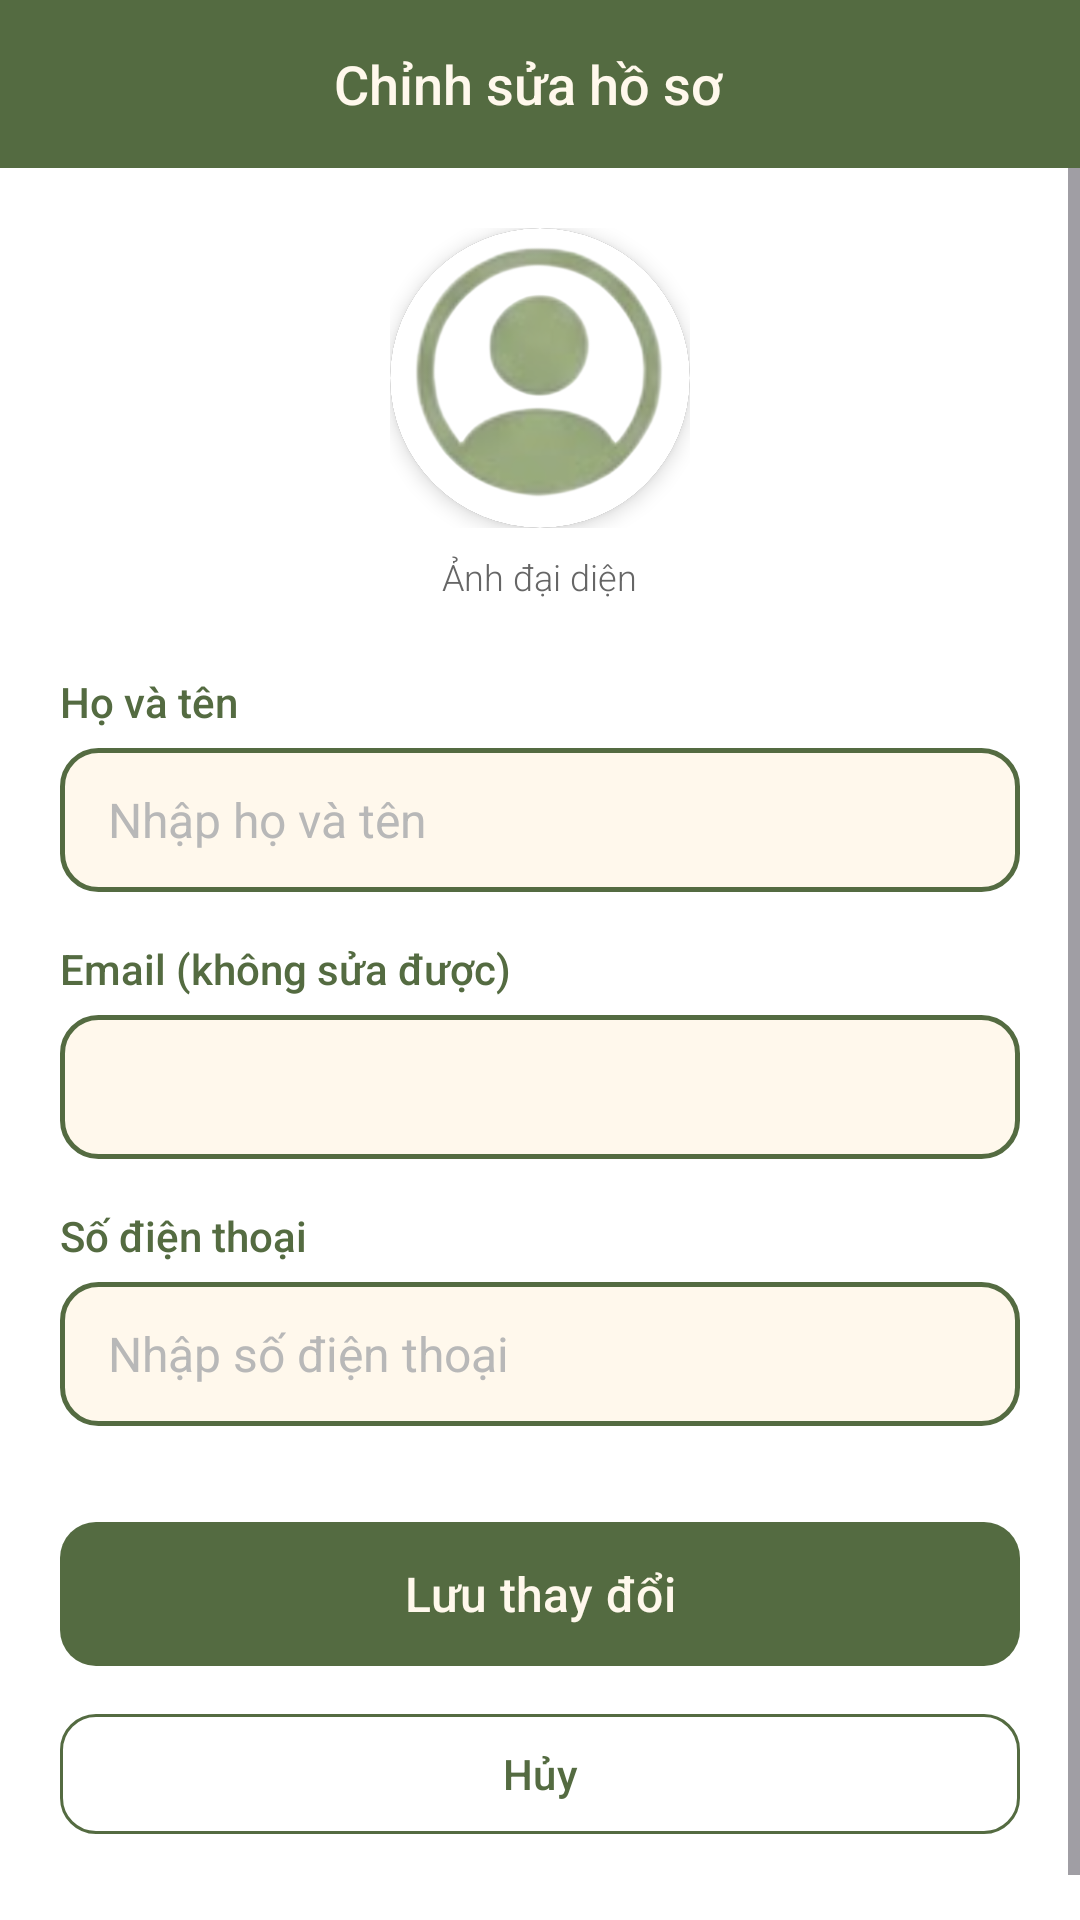

The Android layout XML behind this screen, and the referenced resources:
<!-- AndroidManifest.xml: application theme Theme.FinalApp -->
<!-- res/layout/activity_edit_profile.xml -->
<?xml version="1.0" encoding="utf-8"?>
<LinearLayout xmlns:android="http://schemas.android.com/apk/res/android"
    xmlns:app="http://schemas.android.com/apk/res-auto"
    xmlns:tools="http://schemas.android.com/tools"
    android:id="@+id/edit_profile_root"
    android:layout_width="match_parent"
    android:layout_height="match_parent"
    android:orientation="vertical"
    android:background="@color/background"
    tools:context=".EditProfileActivity">

    
    <LinearLayout
        android:layout_width="match_parent"
        android:layout_height="56dp"
        android:background="@color/toolbar_background"
        android:gravity="center_vertical"
        android:orientation="horizontal"
        android:paddingStart="8dp"
        android:paddingEnd="16dp">

        <ImageView
            android:id="@+id/btn_back"
            android:layout_width="40dp"
            android:layout_height="40dp"
            android:padding="8dp"
            android:src="@drawable/ic_arrow_back"
            android:background="?attr/selectableItemBackgroundBorderless"
            android:clickable="true"
            android:focusable="true"
            android:contentDescription="@string/product_cart_desc"
            app:tint="@color/toolbar_content"/>

        <TextView
            android:layout_width="0dp"
            android:layout_height="wrap_content"
            android:layout_weight="1"
            android:gravity="center"
            android:layout_marginEnd="40dp"
            android:text="@string/str_edit_profile_title"
            android:textColor="@color/toolbar_content"
            android:textSize="18sp"
            android:fontFamily="sans-serif-medium"/>
    </LinearLayout>

    <ScrollView
        android:layout_width="match_parent"
        android:layout_height="match_parent"
        android:fillViewport="true">

        <LinearLayout
            android:layout_width="match_parent"
            android:layout_height="wrap_content"
            android:orientation="vertical"
            android:padding="20dp">

            
            <FrameLayout
                android:id="@+id/avatarContainer"
                android:layout_width="100dp"
                android:layout_height="100dp"
                android:layout_gravity="center_horizontal"
                android:clickable="true"
                android:focusable="true"
                android:foreground="?attr/selectableItemBackgroundBorderless">

                <androidx.cardview.widget.CardView
                    android:layout_width="match_parent"
                    android:layout_height="match_parent"
                    app:cardCornerRadius="50dp"
                    app:cardElevation="4dp">

                    <ImageView
                        android:id="@+id/iv_edit_avatar"
                        android:layout_width="match_parent"
                        android:layout_height="match_parent"
                        android:scaleType="centerCrop"
                        android:src="@mipmap/ic_account"
                        android:contentDescription="@string/avatar_label"/>
                </androidx.cardview.widget.CardView>

                
                <androidx.cardview.widget.CardView
                    android:layout_width="match_parent"
                    android:layout_height="match_parent"
                    app:cardCornerRadius="50dp"
                    app:cardElevation="0dp"
                    app:cardBackgroundColor="#66000000">

                    <ImageView
                        android:layout_width="32dp"
                        android:layout_height="32dp"
                        android:layout_gravity="center"
                        android:src="@drawable/ic_menu_edit_profile"
                        app:tint="@color/text_button"
                        android:contentDescription="@string/str_edit_avatar"/>
                </androidx.cardview.widget.CardView>
            </FrameLayout>

            <TextView
                android:layout_width="wrap_content"
                android:layout_height="wrap_content"
                android:layout_gravity="center_horizontal"
                android:layout_marginTop="8dp"
                android:text="@string/str_edit_avatar"
                android:textColor="@color/text_description"
                android:textSize="12sp"
                android:fontFamily="sans-serif-light"/>

            
            <TextView
                android:layout_width="wrap_content"
                android:layout_height="wrap_content"
                android:layout_marginTop="24dp"
                android:text="@string/str_full_name_label"
                android:textColor="@color/text_main"
                android:textSize="14sp"
                android:fontFamily="sans-serif-medium"/>

            <EditText
                android:id="@+id/et_edit_name"
                android:layout_width="match_parent"
                android:layout_height="@dimen/input_height"
                android:layout_marginTop="6dp"
                android:background="@drawable/bg_input"
                android:hint="@string/str_hint_full_name"
                android:inputType="textPersonName|textCapWords"
                android:maxLines="1"
                android:paddingHorizontal="16dp"
                android:textColor="@color/text_main"
                android:textColorHint="@color/placeholder"
                android:textSize="16sp"
                android:autofillHints="name"/>

            
            <TextView
                android:layout_width="wrap_content"
                android:layout_height="wrap_content"
                android:layout_marginTop="16dp"
                android:text="@string/str_edit_email_readonly"
                android:textColor="@color/text_main"
                android:textSize="14sp"
                android:fontFamily="sans-serif-medium"/>

            <EditText
                android:id="@+id/et_edit_email"
                android:layout_width="match_parent"
                android:layout_height="@dimen/input_height"
                android:layout_marginTop="6dp"
                android:background="@drawable/bg_input"
                android:enabled="false"
                android:focusable="false"
                android:inputType="textEmailAddress"
                android:maxLines="1"
                android:paddingHorizontal="16dp"
                android:textColor="@color/text_description"
                android:textSize="16sp"
                android:autofillHints="emailAddress"/>

            
            <TextView
                android:layout_width="wrap_content"
                android:layout_height="wrap_content"
                android:layout_marginTop="16dp"
                android:text="@string/str_phone_number"
                android:textColor="@color/text_main"
                android:textSize="14sp"
                android:fontFamily="sans-serif-medium"/>

            <EditText
                android:id="@+id/et_edit_phone"
                android:layout_width="match_parent"
                android:layout_height="@dimen/input_height"
                android:layout_marginTop="6dp"
                android:background="@drawable/bg_input"
                android:hint="@string/str_hint_phone"
                android:inputType="phone"
                android:maxLength="11"
                android:maxLines="1"
                android:paddingHorizontal="16dp"
                android:textColor="@color/text_main"
                android:textColorHint="@color/placeholder"
                android:textSize="16sp"
                android:autofillHints="phone"/>

            
            <com.google.android.material.button.MaterialButton
                android:id="@+id/btn_save_profile"
                style="@style/Widget.App.Button"
                android:layout_width="match_parent"
                android:layout_height="@dimen/button_height"
                android:layout_marginTop="32dp"
                android:text="@string/str_save_changes"
                android:textAllCaps="false"/>

            
            <com.google.android.material.button.MaterialButton
                android:id="@+id/btn_cancel_edit"
                style="@style/Widget.Material3.Button.OutlinedButton"
                android:layout_width="match_parent"
                android:layout_height="@dimen/button_height"
                android:layout_marginTop="12dp"
                android:layout_marginBottom="20dp"
                android:text="@string/str_cancel"
                android:textAllCaps="false"
                android:textColor="@color/primary"
                app:strokeColor="@color/primary"
                app:cornerRadius="@dimen/button_radius"/>
        </LinearLayout>
    </ScrollView>
</LinearLayout>
<!-- resources referenced by this layout -->
<resources>
  <color name="background">#FFFFFF</color>
  <color name="placeholder">#B8B8B8</color>
  <color name="primary">#546B41</color>
  <color name="text_button">#FFF8EC</color>
  <color name="text_description">#666666</color>
  <color name="text_main">#546B41</color>
  <color name="toolbar_background">#546B41</color>
  <color name="toolbar_content">#FFF8EC</color>
  <dimen name="button_height">48dp</dimen>
  <dimen name="button_radius">12dp</dimen>
  <dimen name="input_height">48dp</dimen>
  <!-- drawable bg_input (drawable) -->
  <?xml version="1.0" encoding="utf-8"?>
  <shape xmlns:android="http://schemas.android.com/apk/res/android"
      android:shape="rectangle">
      <solid android:color="@color/input_background"/>
      <stroke
          android:width="1.5dp"
          android:color="@color/input_border"/>
      <corners android:radius="12dp"/>
  </shape>
  <!-- drawable ic_menu_edit_profile (drawable) -->
  <?xml version="1.0" encoding="utf-8"?>
  <vector xmlns:android="http://schemas.android.com/apk/res/android"
      android:width="32dp"
      android:height="32dp"
      android:viewportWidth="24"
      android:viewportHeight="24"
      android:tint="@color/primary">
      <path
          android:fillColor="@android:color/white"
          android:pathData="M3,17.25V21h3.75L17.81,9.94l-3.75,-3.75L3,17.25zM20.71,7.04c0.39,-0.39 0.39,-1.02 0,-1.41l-2.34,-2.34c-0.39,-0.39 -1.02,-0.39 -1.41,0l-1.83,1.83 3.75,3.75 1.83,-1.83z"/>
  </vector>
  <string name="avatar_label">Ảnh đại diện</string>
  <string name="product_cart_desc">Giỏ hàng</string>
  <string name="str_cancel">Hủy</string>
  <string name="str_edit_avatar">Ảnh đại diện</string>
  <string name="str_edit_email_readonly">Email (không sửa được)</string>
  <string name="str_edit_profile_title">Chỉnh sửa hồ sơ</string>
  <string name="str_full_name_label">Họ và tên</string>
  <string name="str_hint_full_name">Nhập họ và tên</string>
  <string name="str_hint_phone">Nhập số điện thoại</string>
  <string name="str_phone_number">Số điện thoại</string>
  <string name="str_save_changes">Lưu thay đổi</string>
  <style name="Widget.App.Button" parent="Widget.Material3.Button">
          <item name="android:minHeight">@dimen/button_height</item>
          <item name="android:insetTop">0dp</item>
          <item name="android:insetBottom">0dp</item>
          <item name="backgroundTint">@color/primary</item>
          <item name="android:textColor">@color/text_button</item>
          <item name="android:textSize">@dimen/text_size_medium</item>
          <item name="shapeAppearanceOverlay">@style/ShapeAppearance.App.SmallComponent</item>
      </style>
  <style name="Theme.FinalApp" parent="Base.Theme.FinalApp">
      </style>
  <color name="input_background">#FFF8EC</color>
  <color name="input_border">#546B41</color>
  <dimen name="text_size_medium">16sp</dimen>
  <style name="ShapeAppearance.App.SmallComponent" parent="ShapeAppearance.Material3.SmallComponent">
          <item name="cornerSize">@dimen/button_radius</item>
      </style>
  <color name="primary_variant">#99AD7A</color>
  <style name="TextAppearance.App.Header" parent="TextAppearance.Material3.TitleMedium">
          <item name="fontFamily">sans-serif-medium</item>
          <item name="android:textColor">@color/text_main</item>
      </style>
  <style name="TextAppearance.App.Content" parent="TextAppearance.Material3.BodyMedium">
          <item name="fontFamily">sans-serif-light</item>
          <item name="android:textSize">@dimen/text_size_content</item>
          <item name="android:textColor">@color/text_main</item>
      </style>
  <dimen name="text_size_content">16sp</dimen>
</resources>
